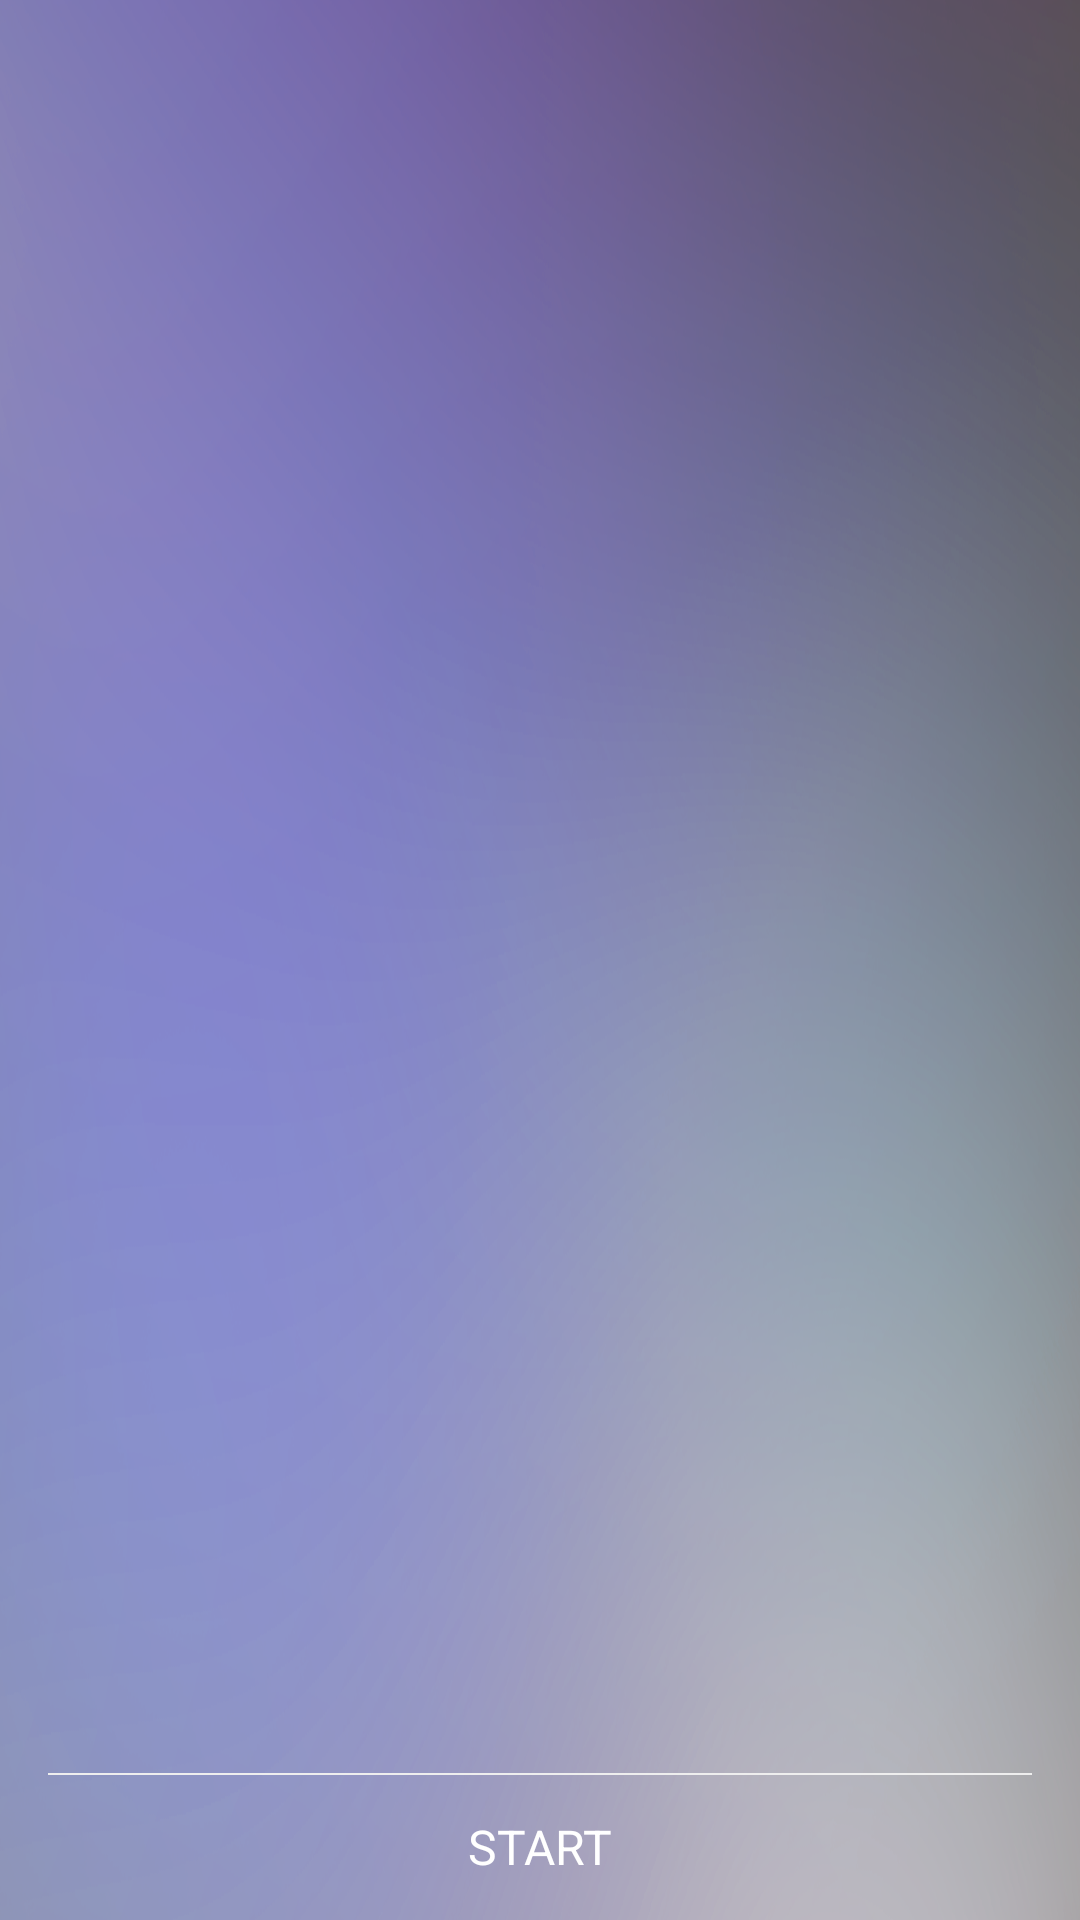

Here is an Android app screen rendered from its layout file. Give the layout XML and the strings, colors and styles it references.
<!-- AndroidManifest.xml: application theme AppTheme -->
<!-- res/layout/ftu_layout.xml -->
<RelativeLayout xmlns:android="http://schemas.android.com/apk/res/android"
    android:layout_width="match_parent"
    android:layout_height="match_parent" >

    <ImageView
        android:layout_width="match_parent"
        android:layout_height="match_parent"
        android:scaleType="fitXY"
        android:src="@drawable/splashscreen_worxtasks_bg" />

  

    <LinearLayout
        android:id="@+id/ftu_bottom_layout"
        android:layout_width="match_parent"
        android:layout_height="49dp"
        android:layout_alignParentBottom="true"
        android:orientation="vertical" >

        <View
            android:layout_width="match_parent"
            android:layout_height="0.5dp"
            android:background="@color/divider_color" 
            android:layout_marginLeft="16dp"
            android:layout_marginRight="16dp"/>

        <Button
            android:id="@+id/ftuStartButton"
            style="@style/HelveticaNeue"
            android:layout_width="match_parent"
            android:layout_height="wrap_content"
            android:layout_gravity="center"
            android:background="@color/transparent"
            android:text="@string/start_txt"
            android:textColor="@drawable/button_text_bg"
            android:textSize="@dimen/text_moderate2" />
    </LinearLayout>
    
      <FrameLayout
        android:id="@+id/ftu_content_layout"
        android:layout_width="match_parent"
        android:layout_height="match_parent"
        android:layout_above="@id/ftu_bottom_layout"
        android:visibility="visible" >
    </FrameLayout>

</RelativeLayout>
<!-- resources referenced by this layout -->
<resources>
  <color name="divider_color">#eeeeee</color>
  <color name="transparent">#00000000</color>
  <dimen name="text_moderate2">16sp</dimen>
  <!-- drawable button_text_bg (drawable) -->
  <?xml version="1.0" encoding="utf-8"?>
   <selector xmlns:android="http://schemas.android.com/apk/res/android">
       <item android:state_pressed="true"
             android:color="@color/text_grey" /> 
       <item android:state_focused="true"
             android:color="@color/text_grey" /> 
       <item android:color="@color/white" /> 
   </selector>
  <!-- drawable splashscreen_worxtasks_bg: png bitmap (drawable-hdpi, 168886 bytes) -->
  <string name="start_txt">Start</string>
  <style name="HelveticaNeue">
      </style>
  <style name="AppTheme" parent="AppBaseTheme">
          
      </style>
  <color name="text_grey">#666666</color>
  <color name="white">#ffffff</color>
  <style name="AppBaseTheme" parent="Theme.AppCompat.Light">
          
      </style>
</resources>
